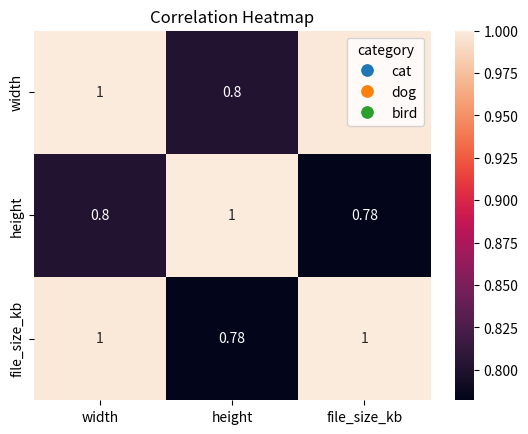

This chart was generated by the following Python code:
import pandas as pd
import matplotlib.pyplot as plt
import seaborn as sns

data = {
    'width': [640, 800, 720, 1024, 640],
    'height': [480, 600, 720, 768, 480],
    'file_size_kb': [120, 200, 150, 300, 110],
    'category': ['cat', 'dog', 'dog', 'bird', 'cat']
}
df = pd.DataFrame(data)

# 🎯 1. Histogram – distribution of image widths
# plt.figure(figsize=(5,3))
plt.hist(df['width'], bins=5, edgecolor='black')
plt.title('Image Width Distribution')
plt.xlabel('Width (px)')
plt.ylabel('Frequency')
plt.show()

# 🎯 2. Scatter Plot – relationship between width and height
# plt.figure(figsize=(5,3))
sns.scatterplot(x='width', y='height', hue='category', data=df, s=100)
plt.title('Width vs Height by Category')
plt.show()

# 🎯 3. Correlation Heatmap – show numerical relationships
# plt.figure(figsize=(4,3))
sns.heatmap(df.corr(numeric_only=True), annot=True)
plt.title('Correlation Heatmap')
plt.show()
